Run: headless pygame with SDL's dummy video driver; simulated clock (each Clock.tick advances the game by its frame time, no real sleeping); random seed 0; keys injected as events and as key.get_pressed() state; no mouse input.
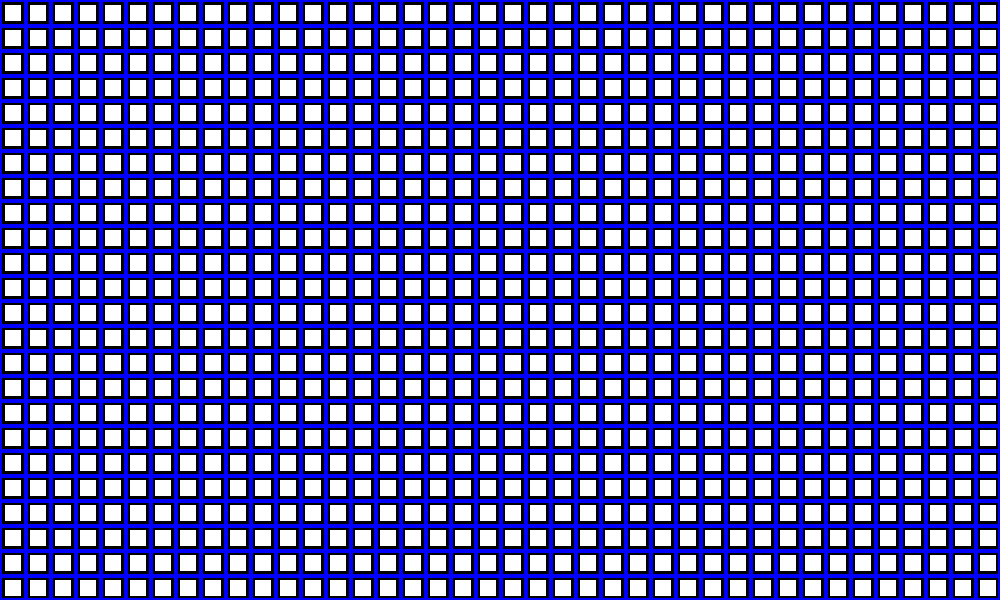
Frame 1 of 4 · flips 1–60 · no input
Frame 2 of 4 · flips 61–180 · tapped SPACE, RETURN · held RIGHT (→), D · screen unchanged from frame 1, image omitted
Frame 3 of 4 · flips 181–300 · held DOWN (↓), S · screen unchanged from frame 2, image omitted
Frame 4 of 4 · flips 301–420 · held LEFT (←), A, UP (↑), W · screen unchanged from frame 3, image omitted

The pygame program that drew these frames:

import pygame
WIDTH = 1000
HEIGHT = 600
FPS = 30
pole_x = 60
pole_y = 30
move = 25

white = (255, 255, 255)
black = (0, 0, 0)
red = (255, 0, 0)
blue = (0, 0, 255)

pygame.init()
pygame.mixer.init()
screen = pygame.display.set_mode((WIDTH, HEIGHT))
pygame.display.set_caption("Evolution")
clock = pygame.time.Clock()

running = True
while running:
    clock.tick(FPS)
    for event in pygame.event.get():
        if event.type == pygame.QUIT:
            running = False
    x = 0
    y = 0
    pygame.draw.rect(screen, blue, (0, 0, WIDTH, HEIGHT), 2)
    for i in range(pole_x):
        x += move
        pygame.draw.line(screen, blue, [x, HEIGHT], [x, 0], 4)
    for i in range(pole_y):
        y += move
        pygame.draw.line(screen, blue, [0, y], [WIDTH, y], 4)
    # pygame.draw.rect(screen, white, (x1, y1, x2, y2))
    x1 = -20
    y1 = -20
    x2 = -5
    y2 = -5
    for i in range(pole_y):
        y1 += move
        y2 += move
        x1 = -20
        x2 = -5
        for j in range(pole_x):
            x1 += move
            x2 += move
            pygame.draw.polygon(screen, white, [[x1, y1], [x1, y2], [x2, y2], [x2, y1]])
    pygame.display.flip()
pygame.quit()
